Run: headless pygame with SDL's dummy video driver; simulated clock (each Clock.tick advances the game by its frame time, no real sleeping); random seed 0; keys injected as events and as key.get_pressed() state; no mouse input.
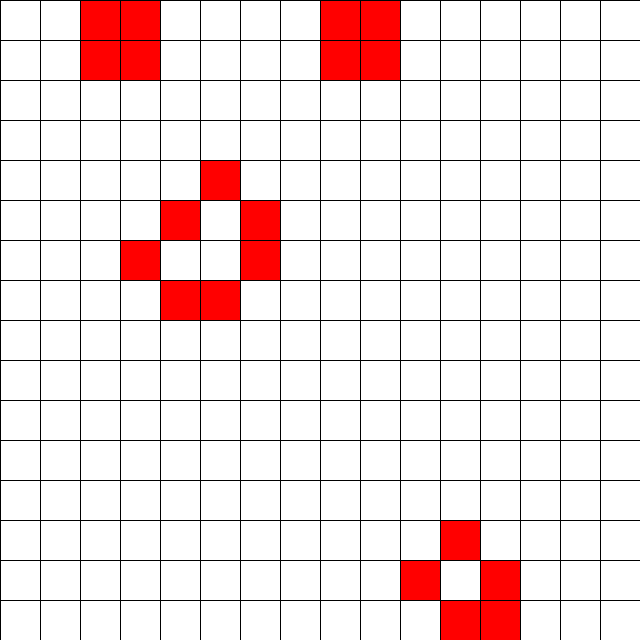
Frame 1 of 4 · flips 1–60 · no input
Frame 2 of 4 · flips 61–180 · tapped SPACE, RETURN · held RIGHT (→), D · screen unchanged from frame 1, image omitted
Frame 3 of 4 · flips 181–300 · held DOWN (↓), S · screen unchanged from frame 2, image omitted
Frame 4 of 4 · flips 301–420 · held LEFT (←), A, UP (↑), W · screen unchanged from frame 3, image omitted

The pygame program that drew these frames:

import pygame
import random

from pygame.locals import *
from typing import List, Tuple


Cell = Tuple[int, int]
Cells = List[int]
Grid = List[Cells]


class GameOfLife:

    def __init__(self, width: int=640, height: int=480, cell_size: int=10, speed: int=10) -> None:
        self.width = width
        self.height = height
        self.cell_size = cell_size

        # Устанавливаем размер окна
        self.screen_size = width, height
        # Создание нового окна
        self.screen = pygame.display.set_mode(self.screen_size)

        # Вычисляем количество ячеек по вертикали и горизонтали
        self.cell_width = self.width // self.cell_size
        self.cell_height = self.height // self.cell_size

        # Скорость протекания игры
        self.speed = speed

    def draw_lines(self) -> None:
        """ Отрисовать сетку """
        for x in range(0, self.width, self.cell_size):
            pygame.draw.line(self.screen, pygame.Color('black'),
                    (x, 0), (x, self.height))
        for y in range(0, self.height, self.cell_size):
            pygame.draw.line(self.screen, pygame.Color('black'),
                    (0, y), (self.width, y))

    def run(self) -> None:
        """ Запустить игру """
        pygame.init()
        clock = pygame.time.Clock()
        pygame.display.set_caption('Game of Life')
        self.screen.fill(pygame.Color('white'))

        # Создание списка клеток
        self.grid = self.create_grid(randomize=True)
        
        
        running = True
        while running:
            for event in pygame.event.get():
                if event.type == QUIT:
                    running = False
                    
                    
            # Отрисовка списка клеток
            self.draw_grid()
            # Выполнение одного шага игры (обновление состояния ячеек)
            self.get_next_generation()
            
            
            
            self.draw_lines()
            pygame.display.flip()
            clock.tick(self.speed)
        pygame.quit()

    def create_grid(self, randomize: bool=False) -> Grid:
        """
        Создание списка клеток.
        Клетка считается живой, если ее значение равно 1, в противном случае клетка
        считается мертвой, то есть, ее значение равно 0.
        Parameters
        ----------
        randomize : bool
            Если значение истина, то создается матрица, где каждая клетка может
            быть равновероятно живой или мертвой, иначе все клетки создаются мертвыми.
        Returns
        ----------
        out : Grid
            Матрица клеток размером `cell_height` х `cell_width`.
        """
        
        if randomize:
            grid = [ [ random.choice([0, 1]) for i in range(self.cell_width) ] for j in range(self.cell_height) ]
        else: 
            grid = [ [ 0 for i in range(self.cell_width) ] for j in range(self.cell_height) ]
        
        # TEMPORARY
        # self.grid = [[1, 0, 0, 0], [0, 1, 1, 1], [0, 1, 1, 1], [1, 0, 1, 0]]
        return grid
        
    def draw_grid(self) -> None:
        """
        Отрисовка списка клеток с закрашиванием их в соответствующе цвета.
        """
        
        # print('IM DRAWING', self.grid)
        for row in range(self.cell_width):
            for col in range(self.cell_height):
                if self.grid[col][row]:
                    pygame.draw.rect(self.screen, pygame.Color('Red'), 
                                     ((row * self.cell_size, col * self.cell_size), 
                                      (self.cell_size, self.cell_size)))
                else: 
                    pygame.draw.rect(self.screen, pygame.Color('White'), 
                                     ((row * self.cell_size, col * self.cell_size), 
                                      (self.cell_size, self.cell_size)))
                    
                    
    def get_neighbours(self, cell: Cell) -> Cells:
        """
        Вернуть список соседних клеток для клетки `cell`.
        Соседними считаются клетки по горизонтали, вертикали и диагоналям,
        то есть, во всех направлениях.
        Parameters
        ----------
        cell : Cell
            Клетка, для которой необходимо получить список соседей. Клетка
            представлена кортежем, содержащим ее координаты на игровом поле.
        Returns
        ----------
        out : Cells
            Список соседних клеток.
        """
        row, col = cell
        neighbours_arr = []
        
        
        # print(self.cell_width, self.cell_height) = 4x4 
        
        
        # -┙
        if (row + 1 < self.cell_width) and (col + 1 < self.cell_height):
            if self.grid[row + 1][col + 1]:
                neighbours_arr.append((row + 1, col + 1))
        # *|
        if (row + 1 < self.cell_width):
            if self.grid[row + 1][col]:
                neighbours_arr.append((row + 1, col))
            
        # ┍-
        if (row - 1 >= 0) and (col - 1 >= 0):
            if self.grid[row - 1][col - 1]:
                neighbours_arr.append((row - 1, col - 1))
        # |* (-)
        if (row - 1 >= 0):
            if self.grid[row - 1][col]:
                neighbours_arr.append((row - 1, col))
            
        # -┐   
        if (row + 1 < self.cell_width) and (col - 1 >= 0):                
            if self.grid[row + 1][col - 1]:
                neighbours_arr.append((row + 1, col - 1))
        # ^^
        if (col - 1 >= 0):
            if self.grid[row][col - 1]:
                neighbours_arr.append((row, col - 1))
            
        # └-
        if (row - 1 >= 0) and (col + 1 < self.cell_height):
            if self.grid[row - 1][col + 1]:
                neighbours_arr.append((row - 1, col + 1))
        # __
        if (col + 1 < self.cell_height):
            if self.grid[row][col + 1]:
                neighbours_arr.append((row, col + 1))
        
    
        # print("{} has these neighbours: {}".format(cell, neighbours_arr))      
                
        return neighbours_arr
        
        
        
        
        
        
        
        
        
        # x, y = cell
        # neighbours_arr = []
        
        # if x+1 > self.cell_width - 1:
        #     x_max = x
        # else:
        #     x_max = x+1
        # if y+1 > self.cell_height - 1:
        #     y_max = y
        # else:
        #     y_max = y+1
        
        # if x-1 < 0:
        #     x_min = x
        # else:
        #     x_min = x-1
        # if y-1 < 0:
        #     y_min = y
        # else:
        #     y_min = y-1
            
        #     # print('dimentions {}x{}'.format(self.cell_width, self.cell_height))
        #     # print("X Получилось минимум - {} макс - {}".format(x_min, x_max))
        #     # print("Y Получилось минимум - макс - {}".format(y_max))
            
        # try:
        #     for i in range(x_min, x_max+1):
        #         for j in range(y_min, y_max+1):
        #             if self.grid[i][j] and x != i and y != j:
        #                 neighbours_arr.append((i, j))
        #                 print("Sooo... x={} y={} but".format(x, y), range(x_min, x_max+1), range(y_min, y_max+1))
        # except IndexError:
        #     print("thats not supposed to happen")
            
        # print(self.grid)
        # range(-1, 1) is equal -1, 0
            
        # for i in range(4, 6+1): - 4, 5, 6
        #     print(i)
            
                    
        
        # return [(1, 1), (0, 1), (1, 0)]
        # try:
        #     if self.grid[x + 1][y + 1]:
        #         neighbours_arr.append((x + 1, y + 1))
        #     if self.grid[x + 1][y]:
        #         neighbours_arr.append((x + 1, y))
            
        #     if self.grid[x - 1][y - 1] and x + y > 2:
        #         neighbours_arr.append((x - 1, y - 1))
        #     if self.grid[x - 1][y] and x > 1:
        #         neighbours_arr.append((x - 1, y))
                
        #     if self.grid[x + 1][y - 1] and y > 1:                
        #         neighbours_arr.append((x + 1, y - 1))
        #     if self.grid[x][y - 1]  and y > 1:
        #         neighbours_arr.append((x, y - 1))
                
        #     if self.grid[x - 1][y + 1] and x > 1:
        #         neighbours_arr.append((x - 1, y + 1))
        #     if self.grid[x][y + 1]:
        #         neighbours_arr.append((x, y + 1))
        # except IndexError:
        #     pass
        

    def get_next_generation(self) -> Grid:
        """
        Получить следующее поколение клеток.
        Returns
        ----------
        out : Grid
            Новое поколение клеток.
        """
        
        grid_copy = self.create_grid()
        
        for row in range(self.cell_width):
            for col in range(self.cell_height):
                neighbours_count = len(self.get_neighbours((row, col)))
                
                # Determine if cell stays
                if (neighbours_count >= 2) and (neighbours_count <= 3) and self.grid[row][col]:
                    grid_copy[row][col] = 1
                # Determine if new cell appears
                elif neighbours_count == 3:
                    grid_copy[row][col] = 1
                else: 
                    grid_copy[row][col] = 0
        
        self.grid = grid_copy
                    
                    

if __name__ == '__main__':
    game = GameOfLife(160*4, 160*4, 40, 0.25)
    game.run()
